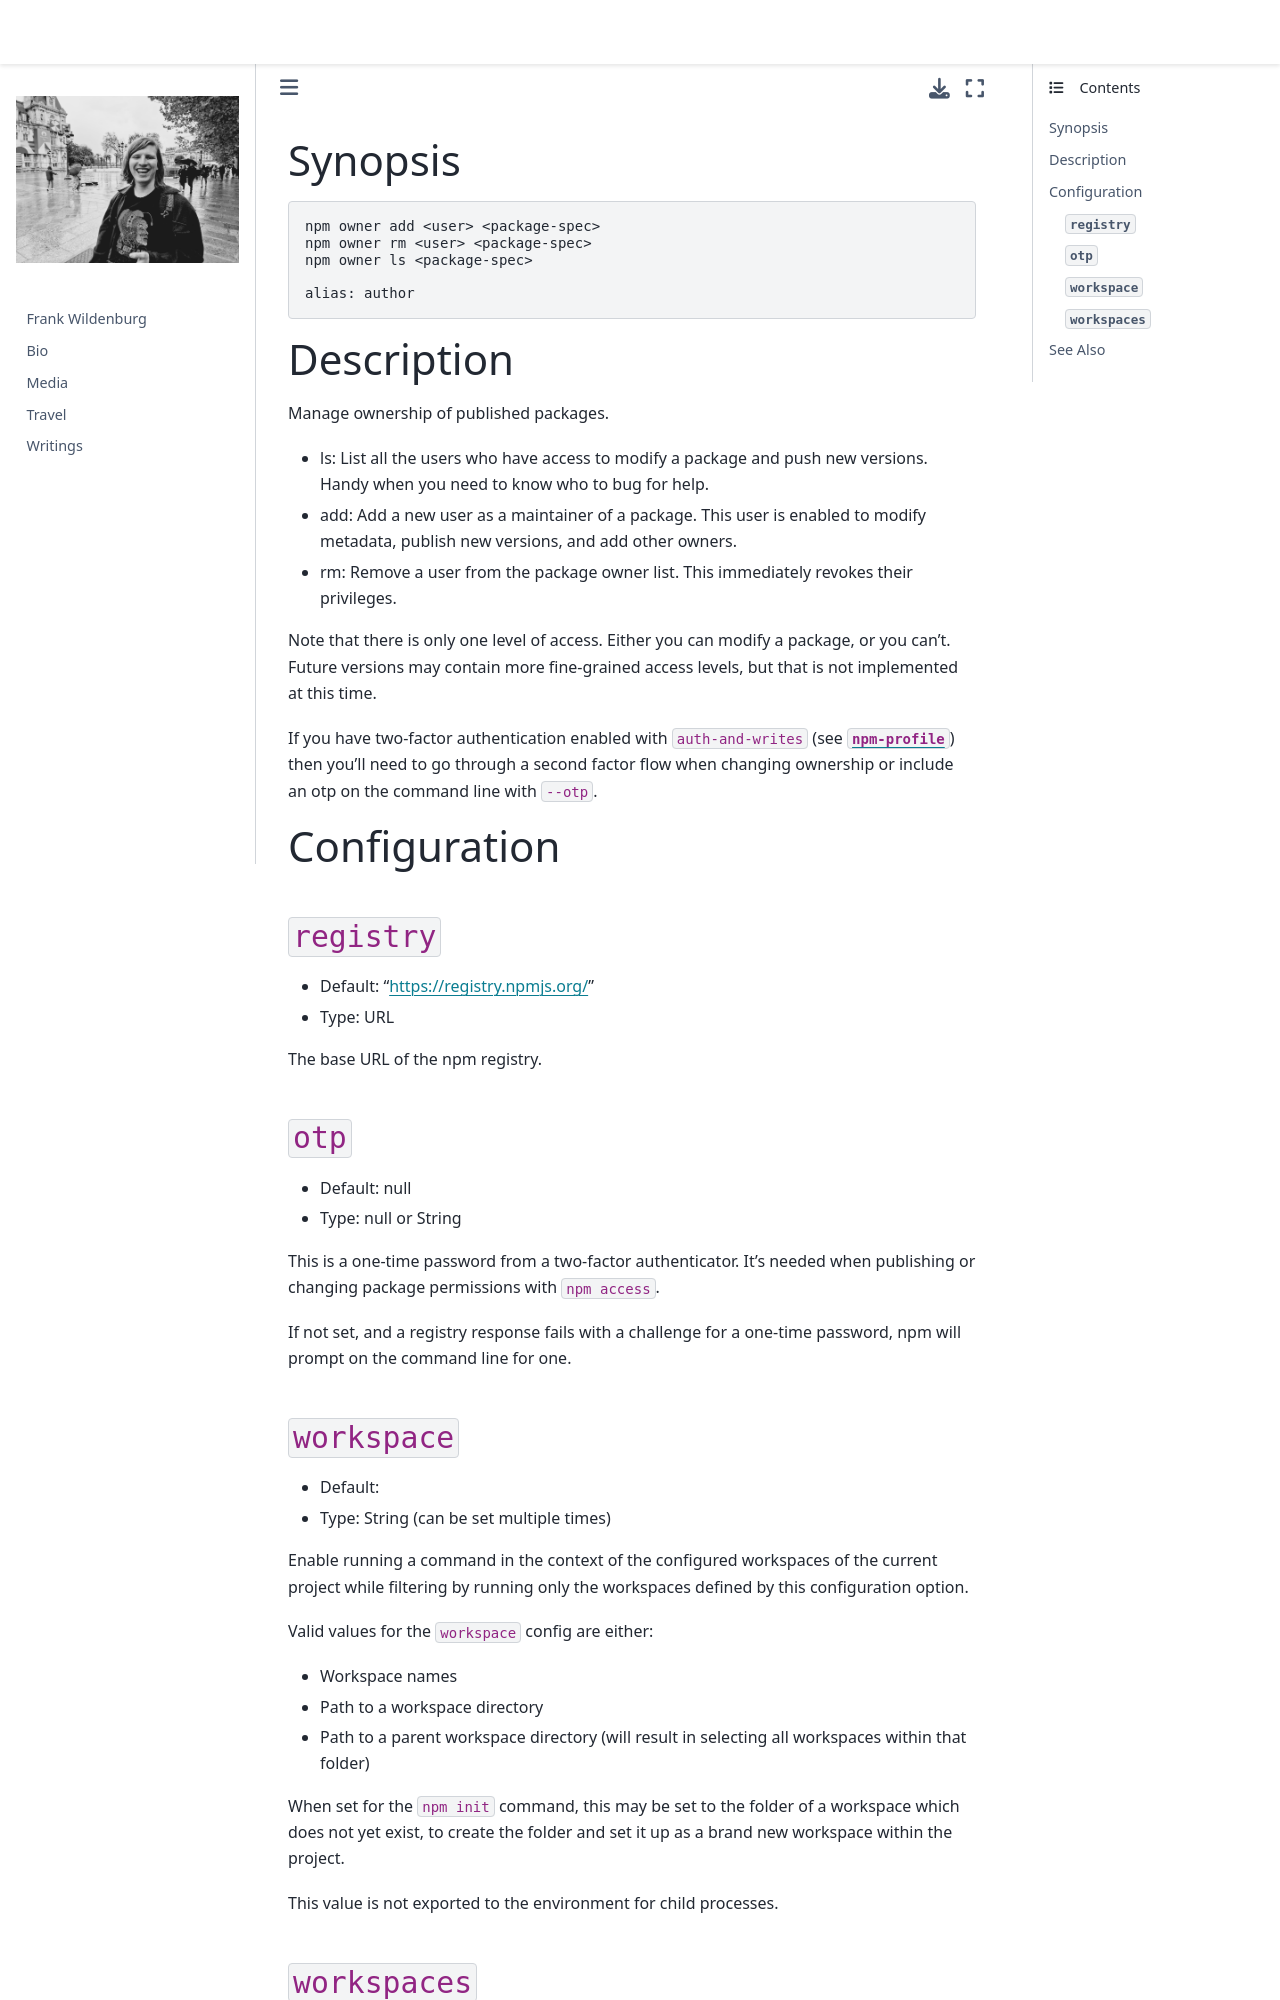

repository: frank-wildenburg/frank-wildenburg.github.io · page: node_modules/npm/docs/content/commands/npm-owner.html · generator: jekyll

---
title: npm-owner
section: 1
description: Manage package owners
---

### Synopsis

```bash
npm owner add <user> <package-spec>
npm owner rm <user> <package-spec>
npm owner ls <package-spec>

alias: author
```

### Description

Manage ownership of published packages.

* ls: List all the users who have access to modify a package and push new versions.
Handy when you need to know who to bug for help.
* add: Add a new user as a maintainer of a package.
This user is enabled to modify metadata, publish new versions, and add other owners.
* rm: Remove a user from the package owner list.
This immediately revokes their privileges.

Note that there is only one level of access.
Either you can modify a package, or you can't.
Future versions may contain more fine-grained access levels, but that is not implemented at this time.

If you have two-factor authentication enabled with `auth-and-writes` (see [`npm-profile`](/commands/npm-profile)) then you'll need to go through a second factor flow when changing ownership or include an otp on the command line with `--otp`.

### Configuration

#### `registry`

* Default: "https://registry.npmjs.org/"
* Type: URL

The base URL of the npm registry.



#### `otp`

* Default: null
* Type: null or String

This is a one-time password from a two-factor authenticator. It's needed
when publishing or changing package permissions with `npm access`.

If not set, and a registry response fails with a challenge for a one-time
password, npm will prompt on the command line for one.



#### `workspace`

* Default:
* Type: String (can be set multiple times)

Enable running a command in the context of the configured workspaces of the
current project while filtering by running only the workspaces defined by
this configuration option.

Valid values for the `workspace` config are either:

* Workspace names
* Path to a workspace directory
* Path to a parent workspace directory (will result in selecting all
  workspaces within that folder)

When set for the `npm init` command, this may be set to the folder of a
workspace which does not yet exist, to create the folder and set it up as a
brand new workspace within the project.

This value is not exported to the environment for child processes.
